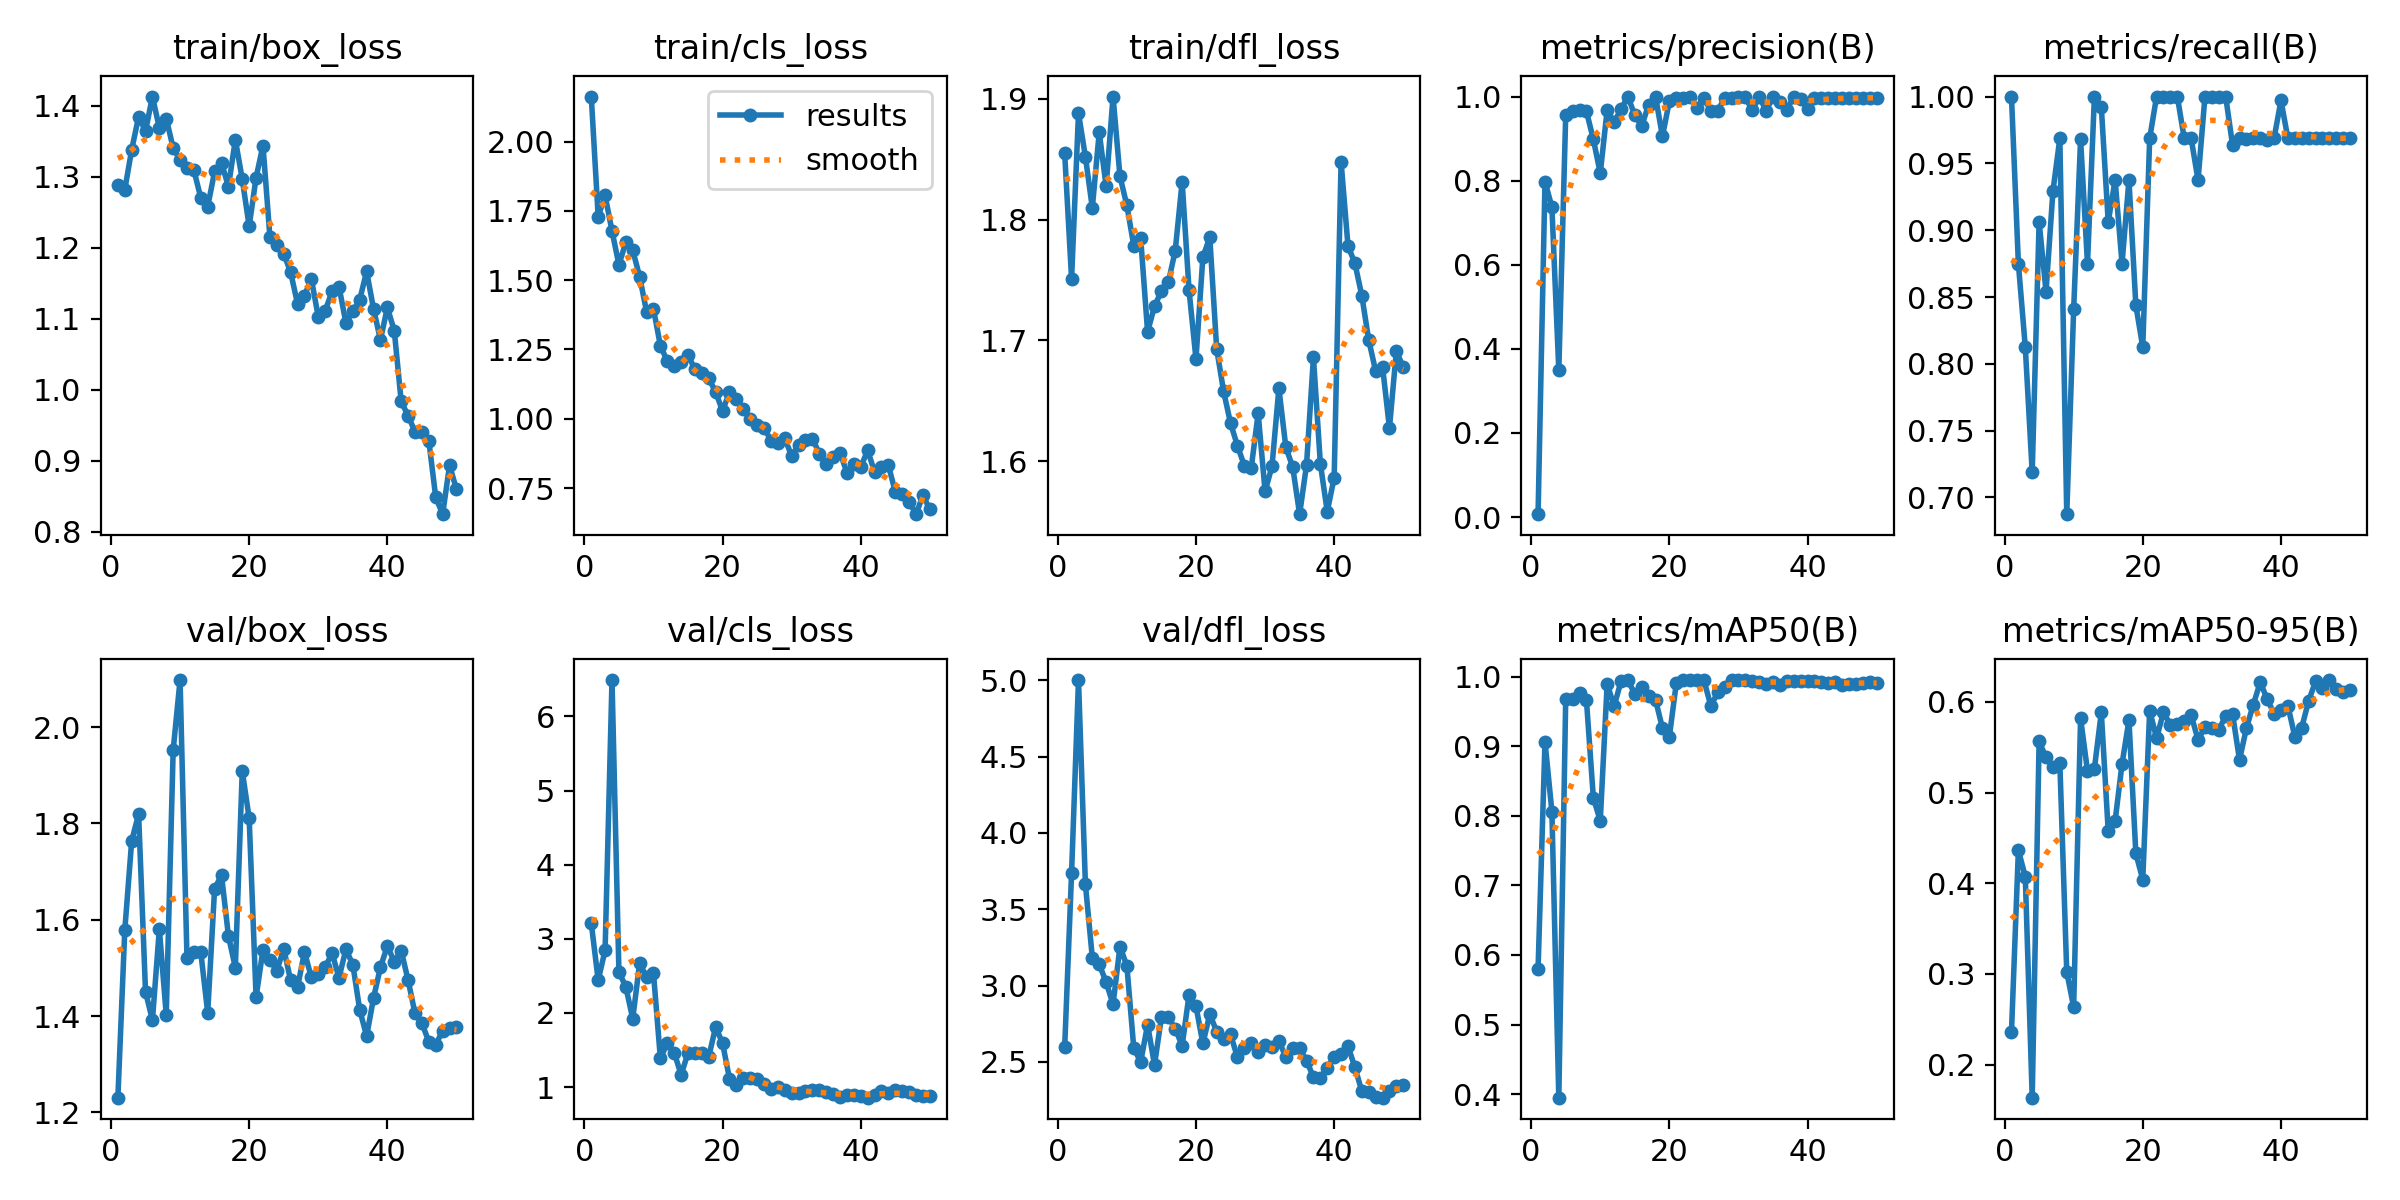

The data file committed next to this chart (first rows):
epoch, time, train/box_loss, train/cls_loss, train/dfl_loss, metrics/precision(B), metrics/recall(B), metrics/mAP50(B), metrics/mAP50-95(B), val/box_loss, val/cls_loss, val/dfl_loss, lr/pg0, lr/pg1, lr/pg2
1, 38.6, 1.289, 2.163, 1.855, 0.00693, 1, 0.5803, 0.2357, 1.231, 3.209, 2.596, 0.00062, 0.00062, 0.00062
2, 74.66, 1.282, 1.729, 1.751, 0.7977, 0.875, 0.9064, 0.4365, 1.578, 2.442, 3.739, 0.001235, 0.001235, 0.001235
3, 102.6, 1.338, 1.806, 1.888, 0.7374, 0.8125, 0.8061, 0.4072, 1.764, 2.845, 5.002, 0.001825, 0.001825, 0.001825
4, 122.5, 1.384, 1.678, 1.852, 0.3494, 0.7188, 0.395, 0.1634, 1.82, 6.49, 3.663, 0.001881, 0.001881, 0.001881
5, 139.4, 1.364, 1.555, 1.81, 0.9559, 0.9062, 0.9685, 0.5564, 1.451, 2.554, 3.183, 0.001842, 0.001842, 0.001842
6, 156.7, 1.413, 1.637, 1.872, 0.9647, 0.8541, 0.9671, 0.5388, 1.392, 2.351, 3.14, 0.001802, 0.001802, 0.001802
7, 173.8, 1.369, 1.608, 1.828, 0.9675, 0.9292, 0.9766, 0.5281, 1.58, 1.922, 3.022, 0.001762, 0.001762, 0.001762
8, 190.4, 1.382, 1.513, 1.902, 0.9647, 0.9688, 0.9658, 0.5323, 1.403, 2.671, 2.878, 0.001723, 0.001723, 0.001723
9, 206.7, 1.341, 1.386, 1.836, 0.8981, 0.6875, 0.8256, 0.302, 1.952, 2.485, 3.255, 0.001683, 0.001683, 0.001683
10, 223.1, 1.324, 1.396, 1.812, 0.8176, 0.8408, 0.7929, 0.2634, 2.098, 2.536, 3.131, 0.001644, 0.001644, 0.001644
11, 239.2, 1.312, 1.264, 1.778, 0.9687, 0.968, 0.9898, 0.582, 1.52, 1.388, 2.59, 0.001604, 0.001604, 0.001604
12, 255.3, 1.309, 1.208, 1.785, 0.9386, 0.875, 0.9572, 0.5239, 1.533, 1.59, 2.5, 0.001564, 0.001564, 0.001564
13, 271.8, 1.27, 1.191, 1.707, 0.9697, 0.9995, 0.9932, 0.5263, 1.532, 1.465, 2.744, 0.001525, 0.001525, 0.001525
14, 288.1, 1.258, 1.206, 1.728, 1, 0.9922, 0.995, 0.5885, 1.407, 1.165, 2.48, 0.001485, 0.001485, 0.001485
15, 304.7, 1.307, 1.229, 1.741, 0.9553, 0.9062, 0.9747, 0.4575, 1.665, 1.459, 2.793, 0.001446, 0.001446, 0.001446
16, 321.4, 1.32, 1.179, 1.748, 0.9304, 0.9375, 0.9851, 0.4687, 1.692, 1.456, 2.794, 0.001406, 0.001406, 0.001406
17, 338, 1.286, 1.166, 1.774, 0.9805, 0.875, 0.9717, 0.5315, 1.566, 1.462, 2.717, 0.001366, 0.001366, 0.001366
18, 355.3, 1.352, 1.145, 1.831, 1, 0.9375, 0.9665, 0.5798, 1.501, 1.408, 2.606, 0.001327, 0.001327, 0.001327
19, 372.4, 1.297, 1.096, 1.741, 0.9053, 0.8438, 0.926, 0.4328, 1.909, 1.811, 2.939, 0.001287, 0.001287, 0.001287
20, 389.6, 1.23, 1.028, 1.685, 0.9893, 0.8125, 0.9137, 0.404, 1.811, 1.591, 2.865, 0.001248, 0.001248, 0.001248
21, 406.7, 1.299, 1.097, 1.769, 0.9962, 0.9688, 0.9903, 0.5903, 1.439, 1.113, 2.621, 0.001208, 0.001208, 0.001208
22, 423, 1.344, 1.073, 1.785, 0.9954, 1, 0.995, 0.56, 1.538, 1.034, 2.812, 0.001168, 0.001168, 0.001168
23, 439.1, 1.215, 1.036, 1.693, 1, 0.9996, 0.995, 0.5887, 1.517, 1.115, 2.699, 0.001129, 0.001129, 0.001129
24, 455.2, 1.204, 0.9975, 1.658, 0.9727, 1, 0.995, 0.5744, 1.494, 1.118, 2.652, 0.001089, 0.001089, 0.001089
25, 471.6, 1.192, 0.9773, 1.632, 0.9977, 1, 0.995, 0.5756, 1.54, 1.11, 2.681, 0.00105, 0.00105, 0.00105
26, 487.9, 1.165, 0.9678, 1.613, 0.9652, 0.9688, 0.9578, 0.5794, 1.474, 1.044, 2.531, 0.00101, 0.00101, 0.00101
27, 504.1, 1.121, 0.9215, 1.596, 0.9667, 0.9688, 0.9772, 0.5857, 1.459, 0.977, 2.593, 0.0009704, 0.0009704, 0.0009704
28, 520.3, 1.132, 0.9134, 1.595, 0.9964, 0.9375, 0.9855, 0.5581, 1.533, 1.002, 2.625, 0.0009308, 0.0009308, 0.0009308
29, 536.7, 1.156, 0.9291, 1.64, 0.9977, 1, 0.995, 0.5721, 1.48, 0.96, 2.568, 0.0008912, 0.0008912, 0.0008912
30, 554.3, 1.103, 0.8658, 1.575, 0.9978, 1, 0.995, 0.571, 1.488, 0.9242, 2.614, 0.0008516, 0.0008516, 0.0008516
31, 571.6, 1.111, 0.9067, 1.596, 0.9985, 1, 0.995, 0.5688, 1.502, 0.9143, 2.598, 0.000812, 0.000812, 0.000812
32, 588.8, 1.139, 0.9229, 1.66, 0.9669, 1, 0.9941, 0.585, 1.531, 0.9413, 2.637, 0.0007724, 0.0007724, 0.0007724
33, 608.6, 1.145, 0.9284, 1.612, 1, 0.9634, 0.9924, 0.5863, 1.48, 0.9655, 2.533, 0.0007328, 0.0007328, 0.0007328
34, 631.5, 1.094, 0.8745, 1.595, 0.9662, 0.9688, 0.99, 0.5362, 1.539, 0.9615, 2.593, 0.0006932, 0.0006932, 0.0006932
35, 653.7, 1.11, 0.8366, 1.556, 1, 0.968, 0.9917, 0.5711, 1.507, 0.9301, 2.59, 0.0006536, 0.0006536, 0.0006536
36, 675.4, 1.127, 0.8608, 1.597, 0.9875, 0.9688, 0.9884, 0.5971, 1.413, 0.9018, 2.509, 0.000614, 0.000614, 0.000614
37, 697, 1.167, 0.8777, 1.686, 0.968, 0.9688, 0.9932, 0.6217, 1.359, 0.8647, 2.399, 0.0005744, 0.0005744, 0.0005744
38, 718.6, 1.114, 0.8053, 1.598, 1, 0.9672, 0.9932, 0.6031, 1.438, 0.8941, 2.396, 0.0005348, 0.0005348, 0.0005348
39, 740.1, 1.07, 0.8351, 1.558, 0.9938, 0.9688, 0.9932, 0.587, 1.502, 0.8928, 2.461, 0.0004952, 0.0004952, 0.0004952
40, 761.6, 1.116, 0.8265, 1.586, 0.9696, 0.9971, 0.9941, 0.5911, 1.545, 0.8734, 2.529, 0.0004556, 0.0004556, 0.0004556
41, 779, 1.083, 0.8856, 1.848, 0.9958, 0.9688, 0.9932, 0.5959, 1.513, 0.8566, 2.551, 0.000416, 0.000416, 0.000416
42, 796, 0.9834, 0.808, 1.778, 0.9967, 0.9688, 0.9924, 0.5618, 1.536, 0.8928, 2.604, 0.0003764, 0.0003764, 0.0003764
43, 813.6, 0.9634, 0.8257, 1.764, 0.9971, 0.9688, 0.9909, 0.5716, 1.474, 0.9444, 2.464, 0.0003368, 0.0003368, 0.0003368
44, 831.4, 0.9406, 0.832, 1.737, 0.9972, 0.9688, 0.9917, 0.6009, 1.406, 0.9152, 2.309, 0.0002972, 0.0002972, 0.0002972
45, 848.8, 0.941, 0.7354, 1.7, 0.996, 0.9688, 0.9884, 0.6226, 1.385, 0.9568, 2.301, 0.0002576, 0.0002576, 0.0002576
46, 866.5, 0.928, 0.7283, 1.675, 0.9962, 0.9688, 0.9896, 0.6153, 1.347, 0.9471, 2.268, 0.000218, 0.000218, 0.000218
47, 883.9, 0.8485, 0.7011, 1.678, 0.9966, 0.9688, 0.9896, 0.6241, 1.341, 0.9294, 2.266, 0.0001784, 0.0001784, 0.0001784
48, 900.8, 0.8247, 0.6557, 1.628, 0.9972, 0.9688, 0.9909, 0.614, 1.37, 0.8877, 2.312, 0.0001388, 0.0001388, 0.0001388
49, 917.9, 0.8936, 0.7235, 1.691, 0.9973, 0.9688, 0.9917, 0.6105, 1.376, 0.883, 2.343, 9.92e-05, 9.92e-05, 9.92e-05
50, 935.3, 0.8595, 0.6726, 1.678, 0.9976, 0.9688, 0.9909, 0.6135, 1.378, 0.88, 2.347, 5.96e-05, 5.96e-05, 5.96e-05
